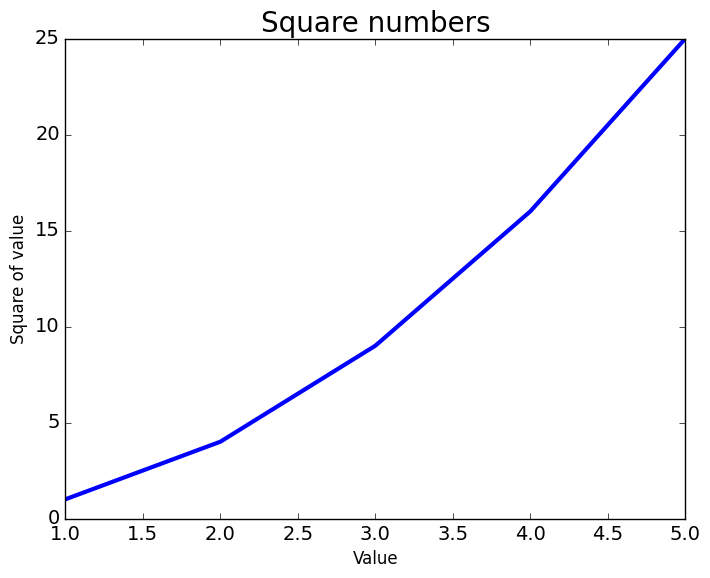

The matplotlib source for this figure:
import matplotlib.pyplot as plt

input_values = [1, 2, 3, 4, 5]
squares = [1, 4, 9, 16, 25]

plt.style.use('classic')
fig, ax = plt.subplots()

ax.plot(input_values, squares, linewidth = 3)

ax.set_title("Square numbers", fontsize = 20)
ax.set_xlabel("Value", fontsize = 12)
ax.set_ylabel("Square of value", fontsize=12)

ax.tick_params(labelsize=14)
plt.show()